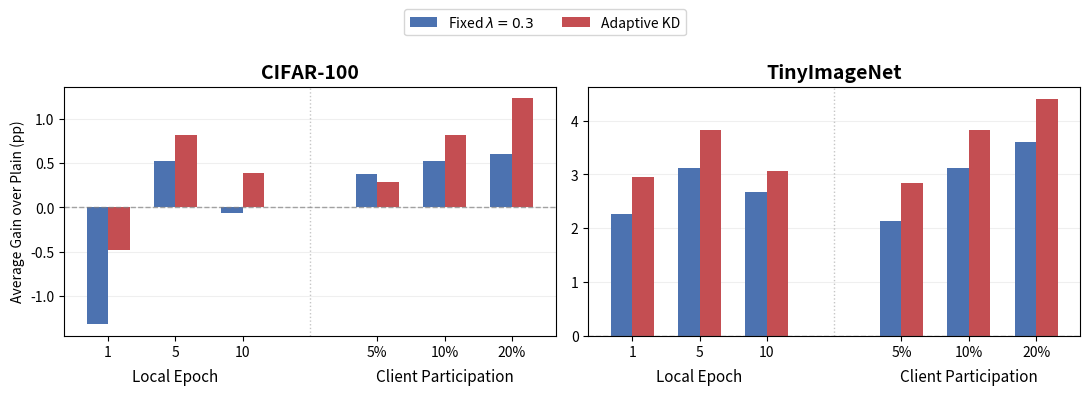

Recreate this plot in Python.
import matplotlib.pyplot as plt
import numpy as np

data = {
    "CIFAR-100": {
        "Fixed":    [-1.32, 0.52, -0.07, 0.37, 0.52, 0.60],
        "Adaptive": [-0.48, 0.81,  0.39, 0.29, 0.81, 1.23],
    },
    "TinyImageNet": {
        "Fixed":    [2.27, 3.12, 2.67, 2.14, 3.12, 3.61],
        "Adaptive": [2.96, 3.83, 3.07, 2.85, 3.83, 4.41],
    },
}

fixed_color = "#4C72B0"
adaptive_color = "#C44E52"

# gap between Local Epoch and Participation
x = np.array([0, 1, 2, 4, 5, 6])
width = 0.32

labels = ["1", "5", "10", "5%", "10%", "20%"]

fig, axes = plt.subplots(1, 2, figsize=(11, 4.2))

for ax, dataset in zip(axes, ["CIFAR-100", "TinyImageNet"]):

    fixed = data[dataset]["Fixed"]
    adaptive = data[dataset]["Adaptive"]

    ax.bar(
        x - width/2,
        fixed,
        width,
        color=fixed_color,
        label=r"Fixed $\lambda=0.3$"
    )

    ax.bar(
        x + width/2,
        adaptive,
        width,
        color=adaptive_color,
        label="Adaptive KD"
    )

    # Plain baseline
    ax.axhline(
        0,
        linestyle="--",
        linewidth=1,
        color="gray",
        alpha=0.7
    )

    # Separate the two condition groups
    ax.axvline(
        3,
        linestyle=":",
        linewidth=1,
        color="gray",
        alpha=0.45
    )

    ax.set_xticks(x)
    ax.set_xticklabels(labels)

    ax.set_title(
        dataset,
        fontsize=14,
        fontweight="bold"
    )

    ax.grid(axis="y", alpha=0.20)
    ax.set_axisbelow(True)

    # Group labels
    ax.text(
        1, -0.13,
        "Local Epoch",
        transform=ax.get_xaxis_transform(),
        ha="center",
        va="top",
        fontsize=11
    )

    ax.text(
        5, -0.13,
        "Client Participation",
        transform=ax.get_xaxis_transform(),
        ha="center",
        va="top",
        fontsize=11
    )

axes[0].set_ylabel("Average Gain over Plain (pp)")

handles, labels = axes[0].get_legend_handles_labels()

fig.legend(
    handles,
    labels,
    loc="upper center",
    bbox_to_anchor=(0.5, 1.03),
    ncol=2,
    frameon=True
)

fig.tight_layout(rect=[0, 0.06, 1, 0.92])

plt.savefig(
    "robustness_training_conditions_bar.png",
    dpi=300,
    bbox_inches="tight"
)

plt.show()
